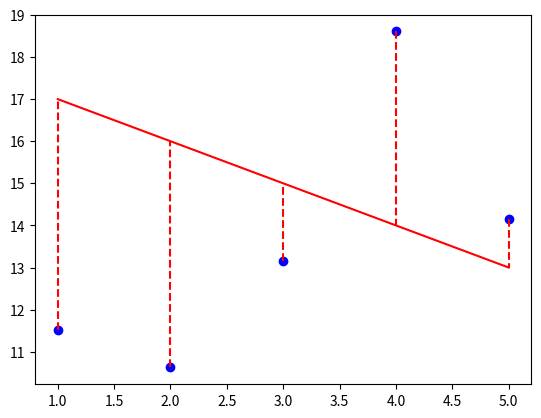
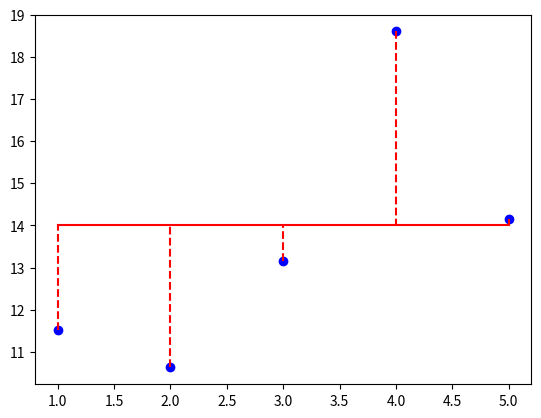
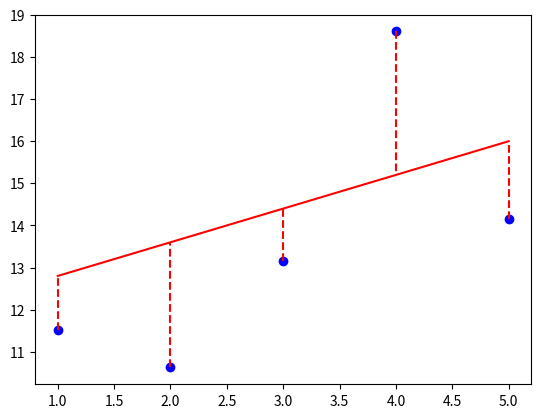

Generate these figures, in order, with matplotlib:
import numpy as np
import matplotlib.pyplot as plt


def add_intercept(x):
    """
      Adds a column of 1's to the non-empty numpy.ndarray x.
      Args:
        x: has to be an numpy.ndarray, a vector of dimension m * 1.
      Returns:
        X as a numpy.ndarray, a vector of dimension m * 2.
        None if x is not a numpy.ndarray.
        None if x is a empty numpy.ndarray.
      Raises:
        This function should not raise any Exception.
    """
    if isinstance(x, np.ndarray) == False or x.size == 0:
        return None

    b = np.ones((x.shape[0], 1), dtype=int)
    if x.ndim == 1:
        x = np.reshape(x, (x.shape[0], 1))
    return np.append(b, x, axis=1)

def predict_(x, theta):
    """
      Computes the vector of prediction y_hat from two non-empty numpy.ndarray.
      Args:
        x: has to be an numpy.ndarray, a vector of dimension m * 1.
        theta: has to be an numpy.ndarray, a vector of dimension 2 * 1.
      Returns:
        y_hat as a numpy.ndarray, a vector of dimension m * 1.
        None if x or theta are empty numpy.ndarray.
        None if x or theta dimensions are not appropriate.
      Raises:
        This function should not raise any Exceptions.
    """
    if x.size == 0 or theta.size == 0 or x.ndim != 1 or theta.ndim != 1:
        return None
    x = add_intercept(x)
    # print(x)
    # print(x * theta)

    return np.sum(x * theta, axis=1)

def plot_with_cost(x, y, theta):
    """
      Plot the data and prediction line from three non-empty numpy.ndarray.
      Args:
        x: has to be an numpy.ndarray, a vector of dimension m * 1.
        y: has to be an numpy.ndarray, a vector of dimension m * 1.
        theta: has to be an numpy.ndarray, a vector of dimension 2 * 1.
      Returns:
          Nothing.
      Raises:
        This function should not raise any Exception.
    """
    y_pred = predict_(x, theta)
    plt.figure()
    plt.scatter(x, y, c='blue')
    plt.plot(x, y_pred, c="red")
    for idx, xi in enumerate(x):
        plt.plot([xi, xi], [y[idx], y_pred[idx]], c="red", ls="--")
    plt.show()


if __name__ == "__main__":
    x = np.arange(1, 6)
    y = np.array([11.52434424, 10.62589482,
                  13.14755699, 18.60682298, 14.14329568])

    # Example 1:
    theta1 = np.array([18, -1])
    plot_with_cost(x, y, theta1)

    # Example 2:
    theta2 = np.array([14, 0])
    plot_with_cost(x, y, theta2)

    # Example 3:
    theta3 = np.array([12, 0.8])
    plot_with_cost(x, y, theta3)
